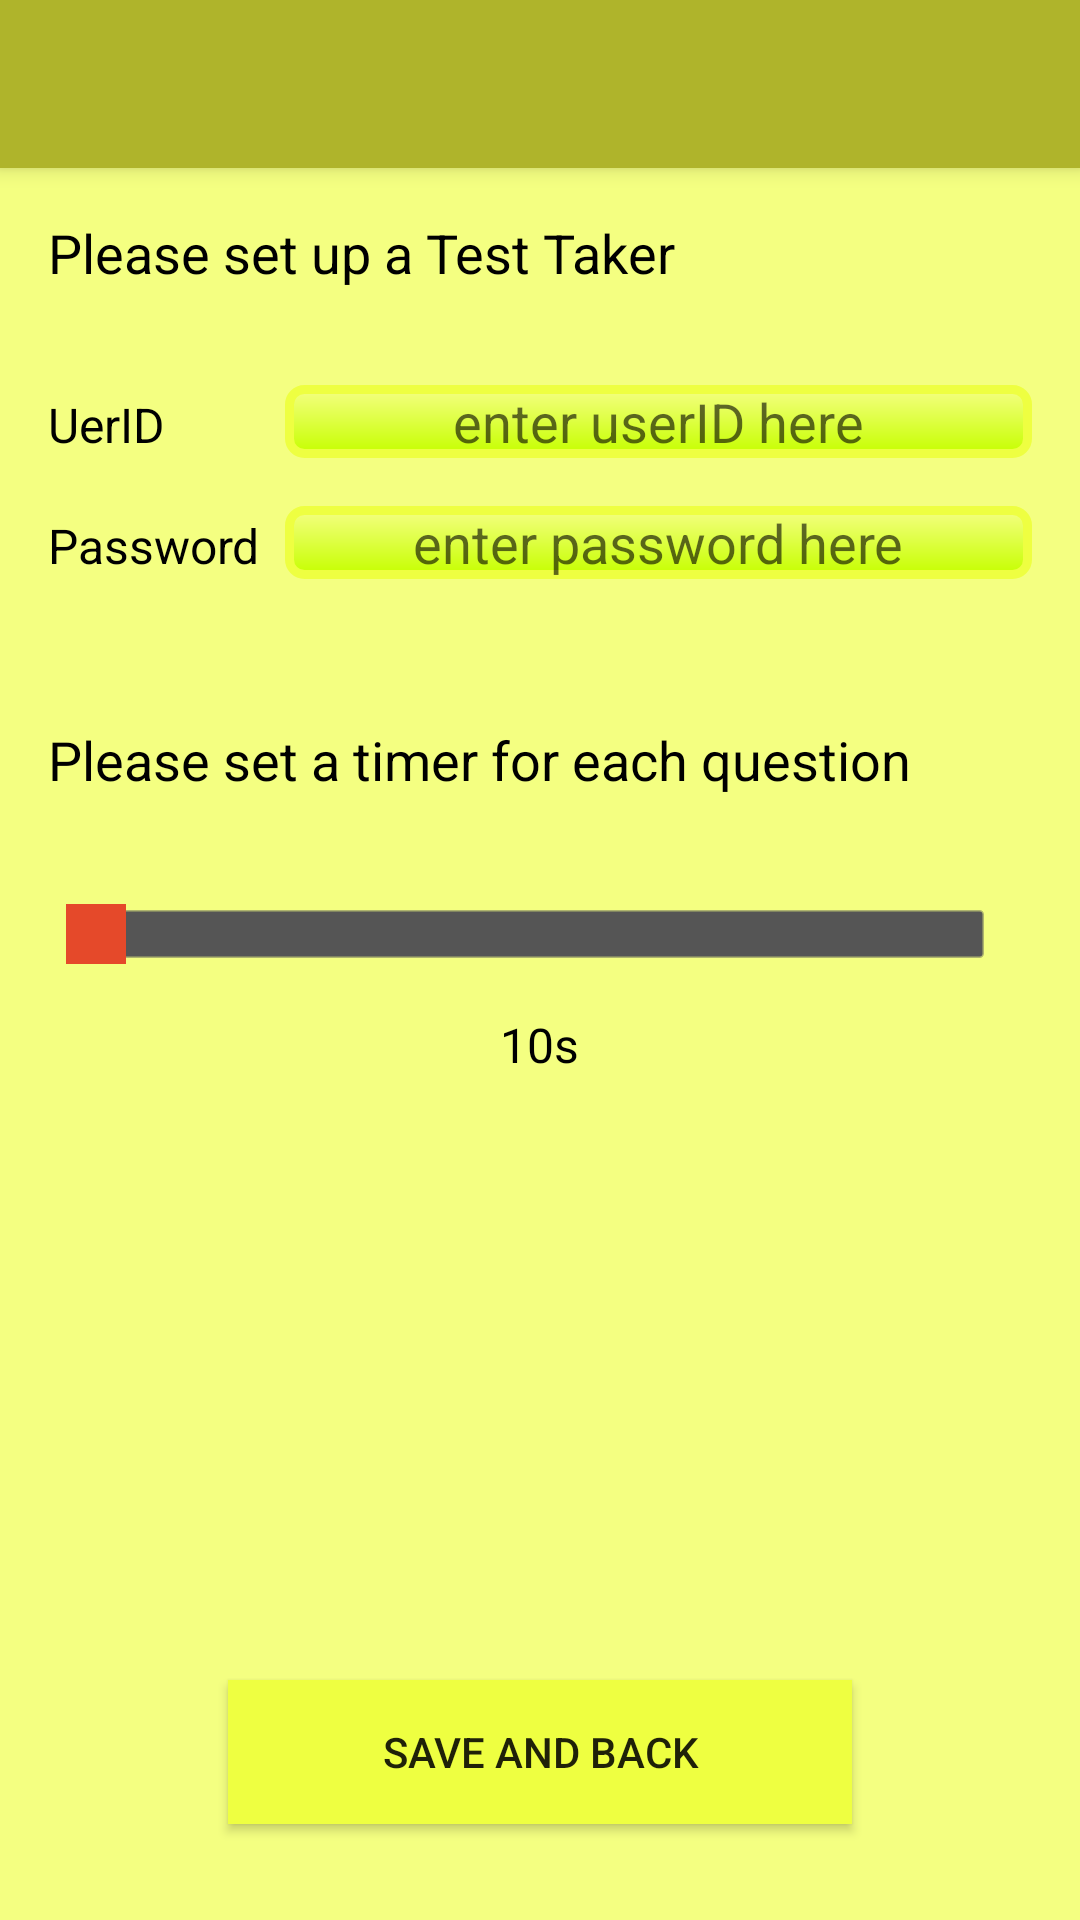

The Android layout XML behind this screen, and the referenced resources:
<!-- AndroidManifest.xml: activity theme AppTheme.NoActionBar -->
<!-- res/layout/activity_manage_quiz_taker1.xml -->
<?xml version="1.0" encoding="utf-8"?>

<android.support.design.widget.CoordinatorLayout xmlns:android="http://schemas.android.com/apk/res/android"
    xmlns:app="http://schemas.android.com/apk/res-auto"
    xmlns:tools="http://schemas.android.com/tools"
    android:layout_width="match_parent"
    android:layout_height="match_parent"
    android:fitsSystemWindows="true"
    tools:context="ca.uwaterloo.quiz_system.ManageQuizTaker1Activity">

    <android.support.design.widget.AppBarLayout
        android:layout_width="match_parent"
        android:layout_height="wrap_content"
        android:theme="@style/AppTheme.AppBarOverlay">

        <android.support.v7.widget.Toolbar
            android:id="@+id/toolbar"
            android:layout_width="match_parent"
            android:layout_height="?attr/actionBarSize"
            android:background="?attr/colorPrimary"
            app:popupTheme="@style/AppTheme.PopupOverlay" />

    </android.support.design.widget.AppBarLayout>

    <include layout="@layout/content_manage_quiz_taker1" />

</android.support.design.widget.CoordinatorLayout>
<!-- res/layout/content_manage_quiz_taker1.xml (included above) -->
<?xml version="1.0" encoding="utf-8"?>

<LinearLayout xmlns:android="http://schemas.android.com/apk/res/android"
    xmlns:app="http://schemas.android.com/apk/res-auto"
    xmlns:tools="http://schemas.android.com/tools"
    android:id="@+id/content_manage_quiz_taker1"
    android:layout_width="match_parent"
    android:layout_height="match_parent"
    android:paddingBottom="@dimen/activity_vertical_margin"
    android:paddingLeft="@dimen/activity_horizontal_margin"
    android:paddingRight="@dimen/activity_horizontal_margin"
    android:paddingTop="@dimen/activity_vertical_margin"
    tools:context="ca.uwaterloo.quiz_system.ManageQuizTaker1Activity"
    tools:showIn="@layout/activity_manage_quiz_taker1"
    android:orientation="vertical"
    android:background="@color/A100">

    <TextView
        android:text="@string/setUser"
        android:layout_width="match_parent"
        android:layout_height="wrap_content"
        android:id="@+id/welcomeQuizMaster"
        android:layout_marginTop="?attr/actionBarSize"
        android:layout_marginBottom="@dimen/activity_vertical_margin_middle"
        android:textSize="18sp"
        android:textColor="@android:color/black"/>

    <LinearLayout
        android:orientation="horizontal"
        android:layout_width="match_parent"
        android:layout_height="wrap_content"
        android:id="@+id/userIdLinearLayout"
        android:layout_marginBottom="@dimen/activity_vertical_margin">

        <TextView
            android:layout_width="40dp"
            android:layout_height="wrap_content"
            android:id="@+id/textView1"
            android:layout_weight="1"
            android:text="@string/UerID"
            android:textColor="@android:color/black"
            android:textSize="16sp"/>

        <EditText
            android:layout_width="wrap_content"
            android:layout_height="wrap_content"
            android:inputType="textPersonName"
            android:text=""
            android:ems="10"
            android:id="@+id/qtUserId"
            android:layout_weight="1"
            android:ellipsize="start"
            android:gravity="center"
            android:hint="@string/idHint"
            android:background="@drawable/edit_text_style"/>
    </LinearLayout>

    <LinearLayout
        android:orientation="horizontal"
        android:layout_width="match_parent"
        android:layout_height="wrap_content"
        android:id="@+id/userIdLinearLayout1"
        android:layout_marginBottom="@dimen/activity_vertical_margin">

        <TextView
            android:layout_width="40dp"
            android:layout_height="wrap_content"
            android:id="@+id/textView"
            android:layout_weight="1"
            android:text="@string/password"
            android:textColor="@android:color/black"
            android:textSize="16sp"/>

        <EditText
            android:layout_width="wrap_content"
            android:layout_height="wrap_content"
            android:inputType="textPassword"
            android:text=""
            android:ems="10"
            android:id="@+id/qtUserPassword"
            android:layout_weight="1"
            android:ellipsize="start"
            android:gravity="center"
            android:hint="@string/passwordHint"
            android:background="@drawable/edit_text_style"
            android:layout_marginBottom="@dimen/activity_vertical_margin"/>
    </LinearLayout>

    <TextView
        android:text="@string/setTime"
        android:layout_width="match_parent"
        android:layout_height="wrap_content"
        android:id="@+id/setTimer"
        android:layout_marginTop="@dimen/activity_vertical_margin"
        android:layout_marginBottom="@dimen/activity_vertical_margin"
        android:textSize="18sp"
        android:textColor="@android:color/black"/>



    <LinearLayout
        android:orientation="horizontal"
        android:layout_width="match_parent"
        android:layout_height="wrap_content"
        android:id="@+id/userIdLinearLayout2"
        android:layout_marginBottom="@dimen/activity_vertical_margin">

        <SeekBar
            android:layout_width="0dp"
            android:layout_height="wrap_content"
            android:id="@+id/seekBarTime"
            style="@style/Widget.AppCompat.SeekBar"
            android:layout_marginTop="20dp"
            android:progressDrawable="@drawable/progress"
            android:thumb="@drawable/thumb"
            android:layout_weight="0.12" />


    </LinearLayout>

    <TextView
        android:layout_width="wrap_content"
        android:layout_height="0dp"
        android:id="@+id/displayTime"
        android:layout_weight="1"
        android:text="@string/minTime"
        android:textColor="@android:color/black"
        android:textSize="16sp"
        android:layout_gravity="center"/>

    <TextView
        android:layout_width="match_parent"
        android:layout_height="wrap_content"
        android:id="@+id/warning_manageTaker"
        android:textColor="@color/incorrect_answer"
        android:layout_marginBottom="@dimen/activity_vertical_margin"
        android:textSize="@dimen/warning_size"
        android:layout_gravity="center_horizontal"
        android:textStyle="bold"/>

    <Button
        android:text="@string/saveAndBack"
        android:layout_width="match_parent"
        android:layout_height="wrap_content"
        android:id="@+id/saveManageUser"
        android:layout_marginTop="@dimen/activity_vertical_margin"
        android:layout_marginBottom="@dimen/activity_vertical_margin"
        android:layout_marginLeft="@dimen/button_space"
        android:layout_marginRight="@dimen/button_space"
        android:background="@color/A200" />



</LinearLayout>
<!-- resources referenced by this layout -->
<resources>
  <color name="A100">#F4FF81</color>
  <color name="A200">#EEFF41</color>
  <color name="incorrect_answer">#FF0000</color>
  <dimen name="activity_horizontal_margin">16dp</dimen>
  <dimen name="activity_vertical_margin">16dp</dimen>
  <dimen name="activity_vertical_margin_middle">32dp</dimen>
  <dimen name="button_space">60dp</dimen>
  <dimen name="warning_size">20sp</dimen>
  <!-- drawable edit_text_style (drawable) -->
  <?xml version="1.0" encoding="utf-8"?>
  
  <shape xmlns:android="http://schemas.android.com/apk/res/android"
      android:thickness="5dp"
      android:shape="rectangle">
      <stroke android:width="3dp"
          android:color="@color/A200"/>
      <corners android:radius="5dp"/>
      <gradient
          android:startColor="@color/A100"
          android:endColor="@color/A400"
          android:type="linear"
          android:angle="270"/>
  </shape>
  <!-- drawable progress (drawable) -->
  <?xml version="1.0" encoding="utf-8"?>
  
  <layer-list xmlns:android="http://schemas.android.com/apk/res/android">
      <item
          android:id="@android:id/background"
          android:drawable="@drawable/background_fill"/>
      <item android:id="@android:id/progress">
          <clip android:drawable="@drawable/progress_fill" />
      </item>
  </layer-list>
  <!-- drawable thumb (drawable) -->
  <?xml version="1.0" encoding="utf-8"?>
  
  <shape xmlns:android="http://schemas.android.com/apk/res/android">
      <gradient
          android:angle="270"
          android:endColor="#E5492A"
          android:startColor="#E5492A" />
  
      <size
          android:height="20dp"
          android:width="20dp" />
  </shape>
  <string name="UerID">UerID</string>
  <string name="idHint">enter userID here</string>
  <string name="minTime">10s</string>
  <string name="password">Password</string>
  <string name="passwordHint">enter password here</string>
  <string name="saveAndBack">Save and back</string>
  <string name="setTime">Please set a timer for each question</string>
  <string name="setUser">Please set up a Test Taker</string>
  <style name="AppTheme.AppBarOverlay" parent="ThemeOverlay.AppCompat.Dark.ActionBar" />
  <style name="AppTheme.PopupOverlay" parent="ThemeOverlay.AppCompat.Light" />
  <style name="AppTheme.NoActionBar">
          <item name="windowActionBar">false</item>
          <item name="windowNoTitle">true</item>
      </style>
  <color name="A400">#C6FF00</color>
  <!-- drawable background_fill (drawable) -->
  <?xml version="1.0" encoding="utf-8"?>
  
  <shape xmlns:android="http://schemas.android.com/apk/res/android">
      <gradient
          android:angle="90"
          android:centerColor="#FF555555"
          android:endColor="#FF555555"
          android:startColor="#FF555555" />
  
      <corners android:radius="1dp" />
  
      <stroke
          android:width="1dp"
          android:color="#50999999" />
      <stroke
          android:width="1dp"
          android:color="#70555555" />
  </shape>
  <!-- drawable progress_fill (drawable) -->
  <?xml version="1.0" encoding="utf-8"?>
  
  <shape xmlns:android="http://schemas.android.com/apk/res/android">
      <gradient
          android:angle="90"
          android:centerColor="#FFB80000"
          android:endColor="#FFFF4400"
          android:startColor="#FF470000" />
  
      <corners android:radius="1dp" />
  
      <stroke
          android:width="1dp"
          android:color="#50999999" />
      <stroke
          android:width="1dp"
          android:color="#70555555" />
  </shape>
</resources>
